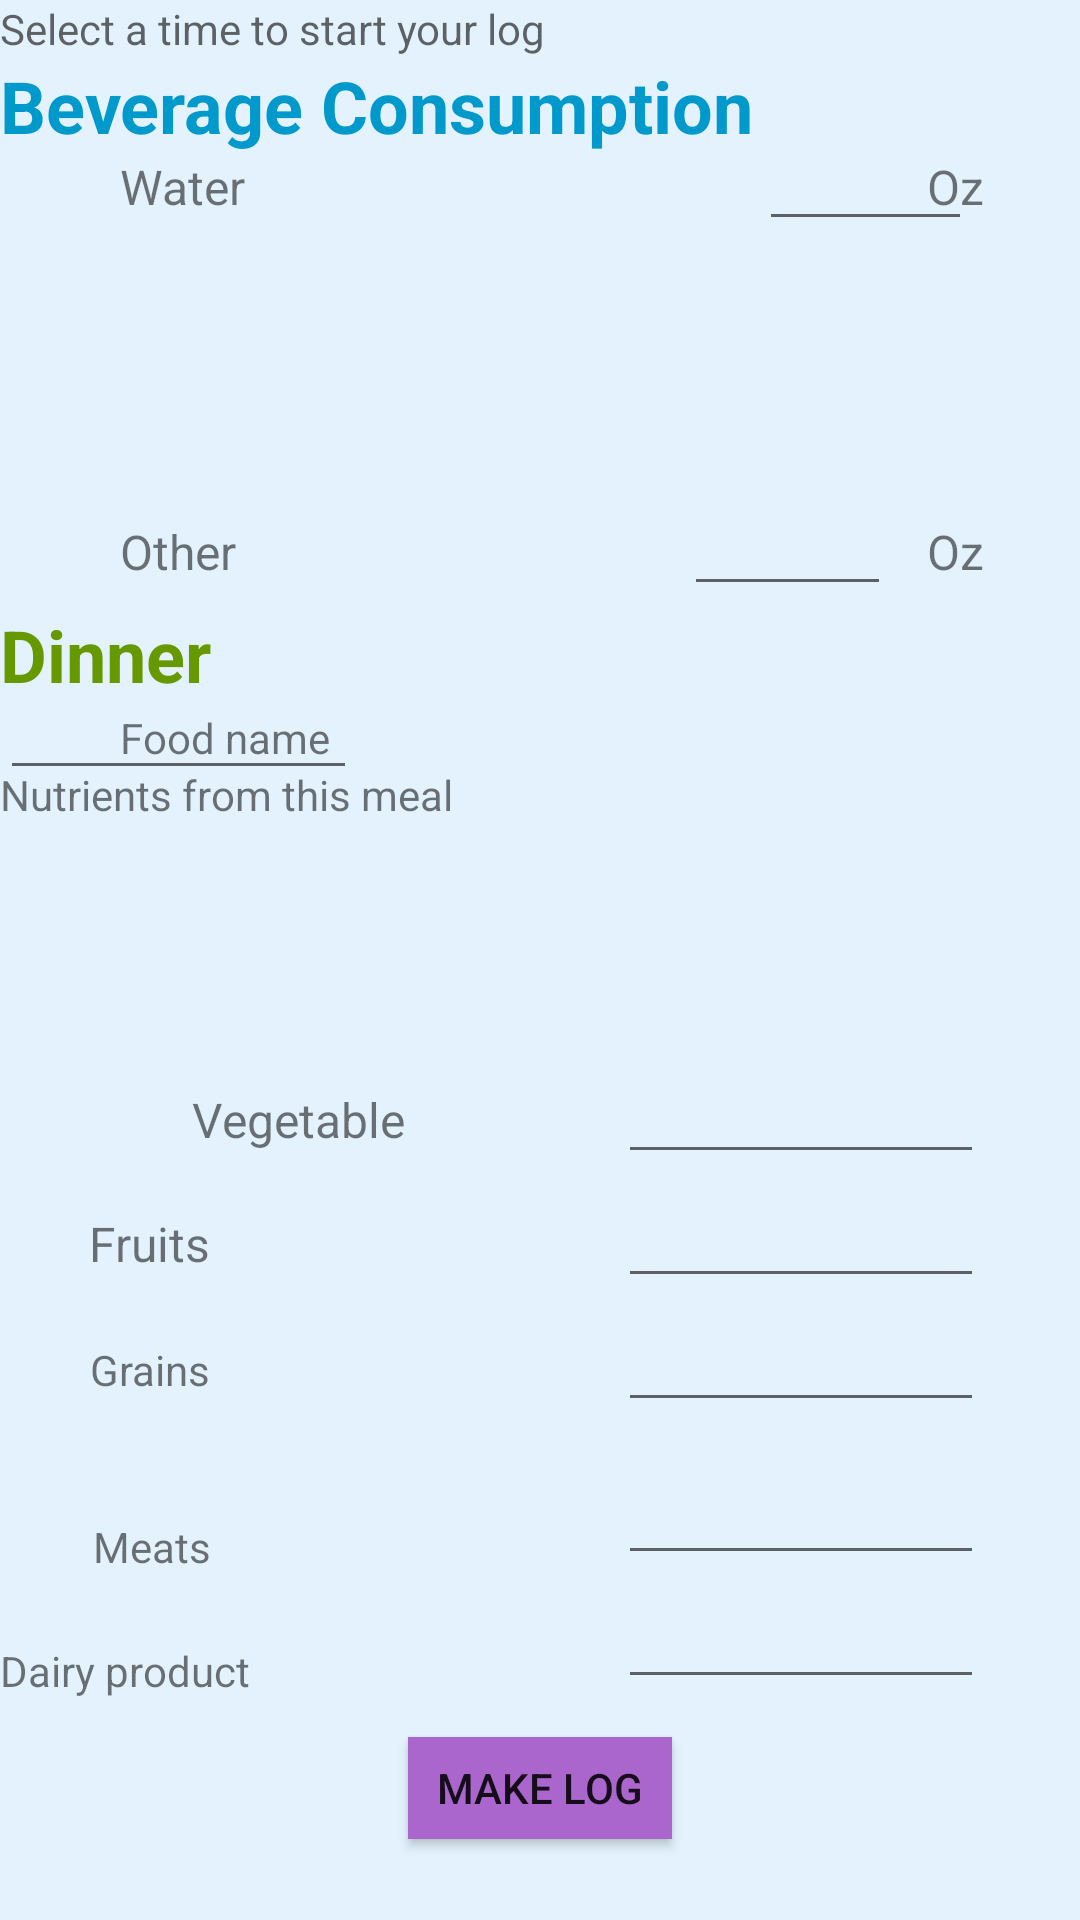

The Android layout XML behind this screen, and the referenced resources:
<!-- AndroidManifest.xml: application theme AppTheme -->
<!-- res/layout/fragment_dinner_meal.xml -->
<?xml version="1.0" encoding="utf-8"?>
<RelativeLayout xmlns:android="http://schemas.android.com/apk/res/android"
    xmlns:tools="http://schemas.android.com/tools"
    android:layout_width="match_parent"
    android:layout_height="match_parent"
    tools:context=".food.BreakfastMealFragment">


    <TextView
        android:id="@+id/time_edit"
        android:layout_width="253dp"
        android:layout_height="wrap_content"
        android:layout_alignParentStart="true"
        android:layout_below="@+id/sub_title"
        android:ems="10"
        android:hint="@string/time_message"
        android:layout_alignParentLeft="true" />

    <TextView
        android:id="@+id/beverage"
        android:layout_width="wrap_content"
        android:layout_height="wrap_content"
        android:layout_alignParentLeft="true"
        android:layout_alignParentStart="true"
        android:layout_below="@+id/time_edit"
        android:text="@string/beverage_consumption"
        android:textColor="@android:color/holo_blue_dark"
        android:textSize="24sp"
        android:textStyle="bold" />

    <TextView
        android:id="@+id/water"
        android:layout_width="wrap_content"
        android:layout_height="wrap_content"
        android:layout_alignParentStart="true"
        android:layout_below="@+id/beverage"
        android:layout_marginStart="40dp"
        android:text="@string/water"
        android:textSize="16sp"
        android:layout_alignParentLeft="true"
        android:layout_marginLeft="40dp" />

    <TextView
        android:id="@+id/other"
        android:layout_width="wrap_content"
        android:layout_height="wrap_content"
        android:layout_alignParentTop="true"
        android:layout_alignStart="@+id/water"
        android:layout_marginTop="173dp"
        android:text="Other"
        android:textSize="16sp" />

    <EditText
        android:id="@+id/other_consume_edit"
        android:layout_width="69dp"
        android:layout_height="wrap_content"
        android:layout_alignBaseline="@+id/other"
        android:layout_alignStart="@+id/vegi_consume_edit"
        android:layout_marginStart="22dp" />

    <EditText
        android:id="@+id/vegi_consume_edit"
        android:layout_width="122dp"
        android:layout_height="wrap_content"
        android:layout_alignBaseline="@+id/vagetable"
        android:layout_alignEnd="@+id/unit2"
        android:layout_alignRight="@+id/unit2" />

    <EditText
        android:id="@+id/fruit_consume_edit"
        android:layout_width="122dp"
        android:layout_height="wrap_content"
        android:layout_alignStart="@+id/vegi_consume_edit"
        android:layout_below="@+id/vegi_consume_edit" />

    <EditText
        android:id="@+id/meat_consume_edit"
        android:layout_width="122dp"
        android:layout_height="wrap_content"
        android:layout_alignBottom="@+id/meat"
        android:layout_alignStart="@+id/vegi_consume_edit" />

    <EditText
        android:id="@+id/dairy_product_consume_edit"
        android:layout_width="122dp"
        android:layout_height="wrap_content"
        android:layout_alignStart="@+id/vegi_consume_edit"
        android:layout_below="@+id/meat_consume_edit" />

    <EditText
        android:id="@+id/grains_consume2_edit"
        android:layout_width="122dp"
        android:layout_height="wrap_content"
        android:layout_alignStart="@+id/vegi_consume_edit"
        android:layout_below="@+id/fruit_consume_edit" />

    <EditText
        android:id="@+id/food_name_edit"
        android:layout_width="119dp"
        android:layout_height="wrap_content"
        android:layout_alignParentTop="true"
        android:layout_marginTop="222dp"
        android:layout_toEndOf="@+id/title" />


    <EditText
        android:id="@+id/water_consume"
        android:layout_width="71dp"
        android:layout_height="wrap_content"
        android:layout_alignBaseline="@+id/water"
        android:layout_toEndOf="@+id/time_edit" />

    <TextView
        android:id="@+id/unit"
        android:layout_width="wrap_content"
        android:layout_height="wrap_content"
        android:layout_alignEnd="@+id/vegi_consume_edit"
        android:layout_alignTop="@+id/other"
        android:text="@string/unit"
        android:textSize="16sp" />

    <TextView
        android:id="@+id/unit2"
        android:layout_width="wrap_content"
        android:layout_height="wrap_content"
        android:layout_alignParentEnd="true"
        android:layout_alignParentRight="true"
        android:layout_below="@+id/beverage"
        android:layout_marginEnd="32dp"
        android:layout_marginRight="32dp"
        android:text="@string/unit"
        android:textSize="16sp" />

    <TextView
        android:id="@+id/breakfast_meal_edit"
        android:layout_width="wrap_content"
        android:layout_height="wrap_content"
        android:layout_alignParentStart="true"
        android:layout_below="@+id/other_consume_edit"
        android:text="@string/dinner_btn"
        android:textColor="@android:color/holo_green_dark"
        android:textSize="24sp"
        android:textStyle="bold" />


    <TextView
        android:id="@+id/mealmessage"
        android:layout_width="194dp"
        android:layout_height="wrap_content"
        android:layout_alignEnd="@+id/title"
        android:layout_below="@+id/food"
        android:text="@string/nutri" />

    <TextView
        android:id="@+id/vagetable"
        android:layout_width="wrap_content"
        android:layout_height="wrap_content"
        android:layout_alignParentBottom="true"
        android:layout_alignParentStart="true"
        android:layout_marginBottom="256dp"
        android:layout_marginStart="64dp"
        android:text="@string/vegi"
        android:textSize="16sp" />

    <TextView
        android:id="@+id/fruits"
        android:layout_width="wrap_content"
        android:layout_height="wrap_content"
        android:layout_alignBaseline="@+id/fruit_consume_edit"
        android:layout_alignEnd="@+id/breakfast_meal_edit"
        android:text="@string/fruits"
        android:textSize="16sp" />

    <TextView
        android:id="@+id/Grains"
        android:layout_width="wrap_content"
        android:layout_height="wrap_content"
        android:layout_alignBaseline="@+id/grains_consume2_edit"
        android:layout_alignEnd="@+id/breakfast_meal_edit"
        android:text="@string/grains" />

    <TextView
        android:id="@+id/meat"
        android:layout_width="wrap_content"
        android:layout_height="wrap_content"
        android:layout_alignEnd="@+id/breakfast_meal_edit"
        android:layout_alignParentBottom="true"
        android:layout_marginBottom="115dp"
        android:text="@string/meat" />

    <TextView
        android:id="@+id/dairy_product"
        android:layout_width="wrap_content"
        android:layout_height="wrap_content"
        android:layout_alignBottom="@+id/dairy_product_consume_edit"
        android:layout_toStartOf="@+id/title"
        android:text="@string/dairy_product" />

    <TextView
        android:id="@+id/food"
        android:layout_width="wrap_content"
        android:layout_height="wrap_content"
        android:layout_alignBaseline="@+id/food_name_edit"
        android:layout_alignStart="@+id/water"
        android:text="@string/food_name" />

    <Button
        android:id="@+id/log"
        android:layout_width="wrap_content"
        android:layout_height="34dp"
        android:layout_alignParentBottom="true"
        android:layout_centerHorizontal="true"
        android:layout_marginBottom="27dp"
        android:background="@android:color/holo_purple"
        android:text="@string/log" />

</RelativeLayout>
<!-- resources referenced by this layout -->
<resources>
  <string name="beverage_consumption">Beverage Consumption</string>
  <string name="dairy_product">Dairy product</string>
  <string name="dinner_btn">Dinner</string>
  <string name="food_name">Food name</string>
  <string name="fruits">Fruits</string>
  <string name="grains">Grains</string>
  <string name="log">Make Log</string>
  <string name="meat">Meats</string>
  <string name="nutri">Nutrients from this meal</string>
  <string name="time_message">Select a time to start your log</string>
  <string name="unit">Oz</string>
  <string name="vegi">Vegetable</string>
  <string name="water">Water</string>
  <style name="AppTheme" parent="Theme.AppCompat.Light.NoActionBar">
          
          <item name="colorPrimary">@color/colorPrimary</item>
          <item name="colorPrimaryDark">@color/colorPrimaryDark</item>
          <item name="colorAccent">@color/colorAccent</item>
          <item name="android:windowBackground">@color/blue50</item>
      </style>
  <color name="colorPrimary">#3f51b5</color>
  <color name="colorPrimaryDark">#303f9f</color>
  <color name="colorAccent">#ff4081</color>
  <color name="blue50">#e3f2fd</color>
</resources>
